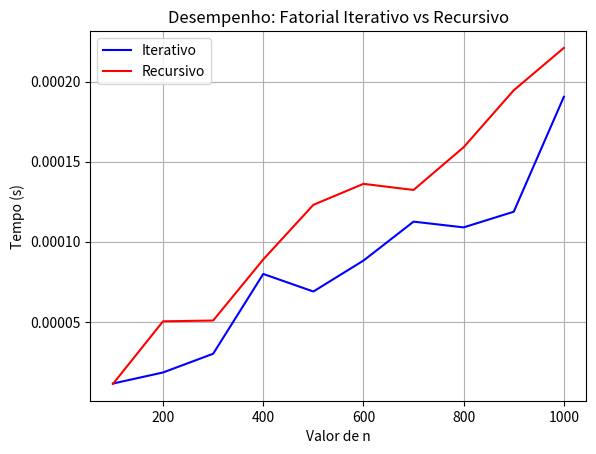

Write the Python code that produced this figure.
import matplotlib.pyplot as plt
import time
import sys

sys.setrecursionlimit(2000) 

def fatorial_iterativo(n):
    resultado = 1
    for i in range(2, n + 1):
        resultado *= i
    return resultado

def fatorial_recursivo(n):
    if n == 0 or n == 1:
        return 1
    else:
        return n * fatorial_recursivo(n - 1)

vetorI = []
for i in range(100, 1001, 100):
    inicio = time.time()
    fatorialI=fatorial_iterativo(i)
    fim = time.time()
    vetorI.append(fim-inicio)

vetorR = []
for i in range(100, 1001, 100):
    inicio = time.time()
    fatorialR=fatorial_recursivo(i)
    fim = time.time()
    vetorR.append(fim-inicio)
    
    
n_values = list(range(100, 1001, 100))

plt.plot(n_values, vetorI, label="Iterativo", color="blue")
plt.plot(n_values, vetorR, label="Recursivo", color="red")

plt.xlabel("Valor de n")
plt.ylabel("Tempo (s)")
plt.title("Desempenho: Fatorial Iterativo vs Recursivo")
plt.legend()  # isso mostra a legenda com os rótulos
plt.grid(True)
plt.show()